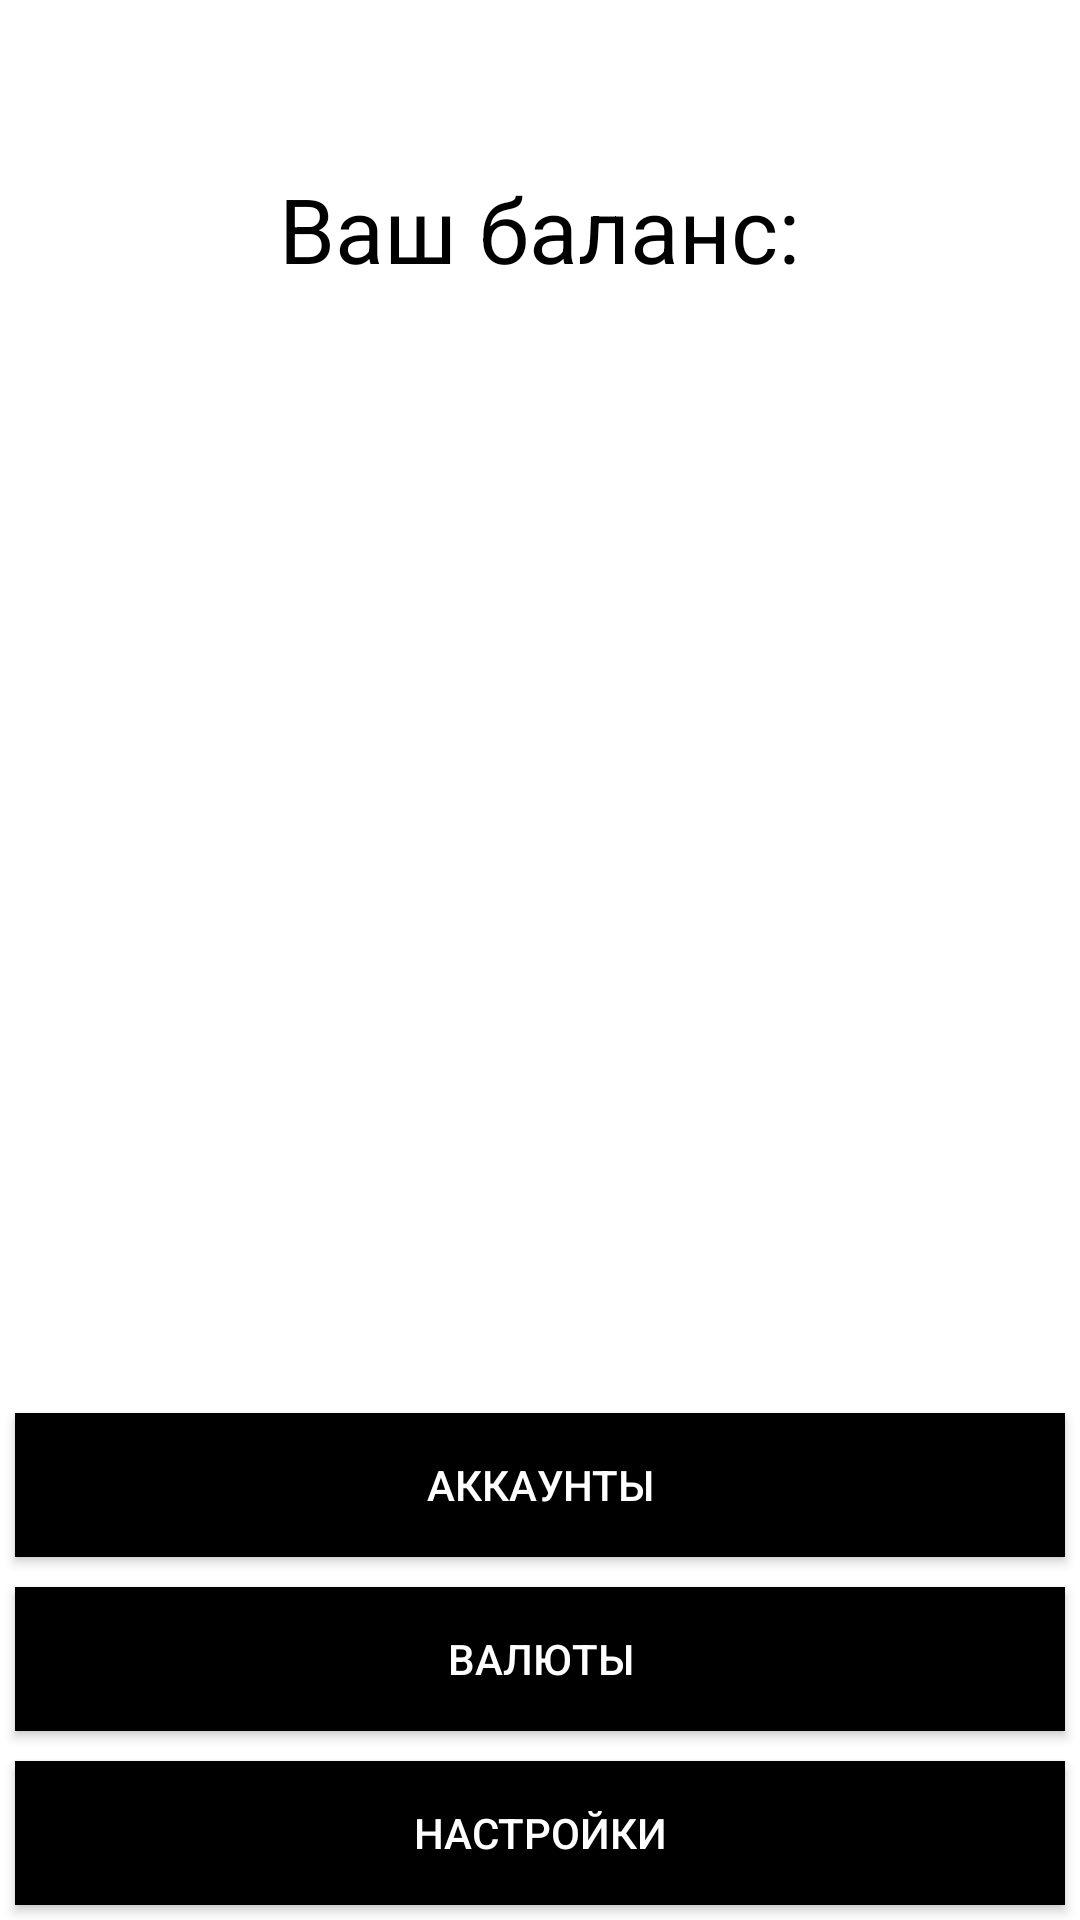

Write the Android layout XML for this screen, with the resource values it uses.
<!-- AndroidManifest.xml: application theme AppTheme -->
<!-- res/layout/activity_start.xml -->
<?xml version="1.0" encoding="utf-8"?>
<LinearLayout xmlns:android="http://schemas.android.com/apk/res/android"
    xmlns:tools="http://schemas.android.com/tools"
    android:layout_width="match_parent"
    android:layout_height="match_parent"
    android:orientation="vertical"
    tools:context=".activities.StartActivity">

    <ScrollView
        android:layout_width="fill_parent"
        android:layout_height="fill_parent"
        android:fillViewport="true">

        <LinearLayout
            android:layout_width="match_parent"
            android:layout_height="wrap_content"
            android:orientation="vertical">

            <TextView
                android:layout_width="wrap_content"
                android:layout_height="wrap_content"
                android:layout_gravity="center_horizontal"
                android:layout_marginTop="56dp"
                android:text="Ваш баланс:"
                android:textSize="30sp" />

            <TextView
                android:id="@+id/textView2"
                android:layout_width="match_parent"
                android:layout_height="wrap_content"
                android:gravity="center_horizontal"
                android:textSize="24sp" />


            <RelativeLayout
                android:layout_width="match_parent"
                android:layout_height="match_parent">

                <RelativeLayout
                    android:layout_width="match_parent"
                    android:layout_height="wrap_content"
                    android:layout_alignParentBottom="true">

                    <LinearLayout
                        android:layout_width="match_parent"
                        android:layout_height="wrap_content"
                        android:orientation="vertical">

                        <Button
                            android:layout_width="match_parent"
                            android:layout_height="wrap_content"
                            android:layout_gravity="center"
                            android:layout_marginStart="5dp"
                            android:layout_marginTop="5dp"
                            android:layout_marginEnd="5dp"
                            android:layout_marginBottom="5dp"
                            android:background="@color/black"
                            android:onClick="viewAccounts"
                            android:text="Аккаунты"
                            android:textColor="@android:color/background_light" />

                        <Button
                            android:layout_width="match_parent"
                            android:layout_height="wrap_content"
                            android:layout_marginStart="5dp"
                            android:layout_marginTop="5dp"
                            android:layout_marginEnd="5dp"
                            android:layout_marginBottom="5dp"
                            android:background="@color/black"
                            android:gravity="center"
                            android:onClick="viewCurrencies"
                            android:text="Валюты"
                            android:textColor="@android:color/background_light" />

                        <Button
                            android:layout_width="match_parent"
                            android:layout_height="wrap_content"
                            android:layout_marginStart="5dp"
                            android:layout_marginTop="5dp"
                            android:layout_marginEnd="5dp"
                            android:layout_marginBottom="5dp"
                            android:background="@color/black"
                            android:gravity="center"
                            android:onClick="viewSettings"
                            android:text="Настройки"
                            android:textColor="@android:color/background_light" />
                    </LinearLayout>

                </RelativeLayout>
            </RelativeLayout>

        </LinearLayout>
    </ScrollView>

</LinearLayout>
<!-- resources referenced by this layout -->
<resources>
  <color name="black">#000000</color>
  <style name="AppTheme" parent="Theme.AppCompat.Light.DarkActionBar">
          
          <item name="colorPrimary">@color/colorPrimary</item>
          <item name="colorPrimaryDark">@color/colorPrimaryDark</item>
          <item name="colorAccent">@color/colorAccent</item>
          <item name="colorButtonNormal">@color/colorPrimaryDark</item>
          <item name="colorControlHighlight">@color/colorPrimary</item>
          <item name="android:windowBackground">@color/white_opaque</item>
          <item name="android:colorBackground">@color/white_opaque</item>
          <item name="android:textColor">@color/black</item>
          <item name="android:editTextColor">@color/black</item>
      </style>
  <color name="colorPrimary">#1C45FF</color>
  <color name="colorPrimaryDark">#0B34EE</color>
  <color name="colorAccent">#C9DBEA</color>
  <color name="white_opaque">#FFFFFFFF</color>
</resources>
